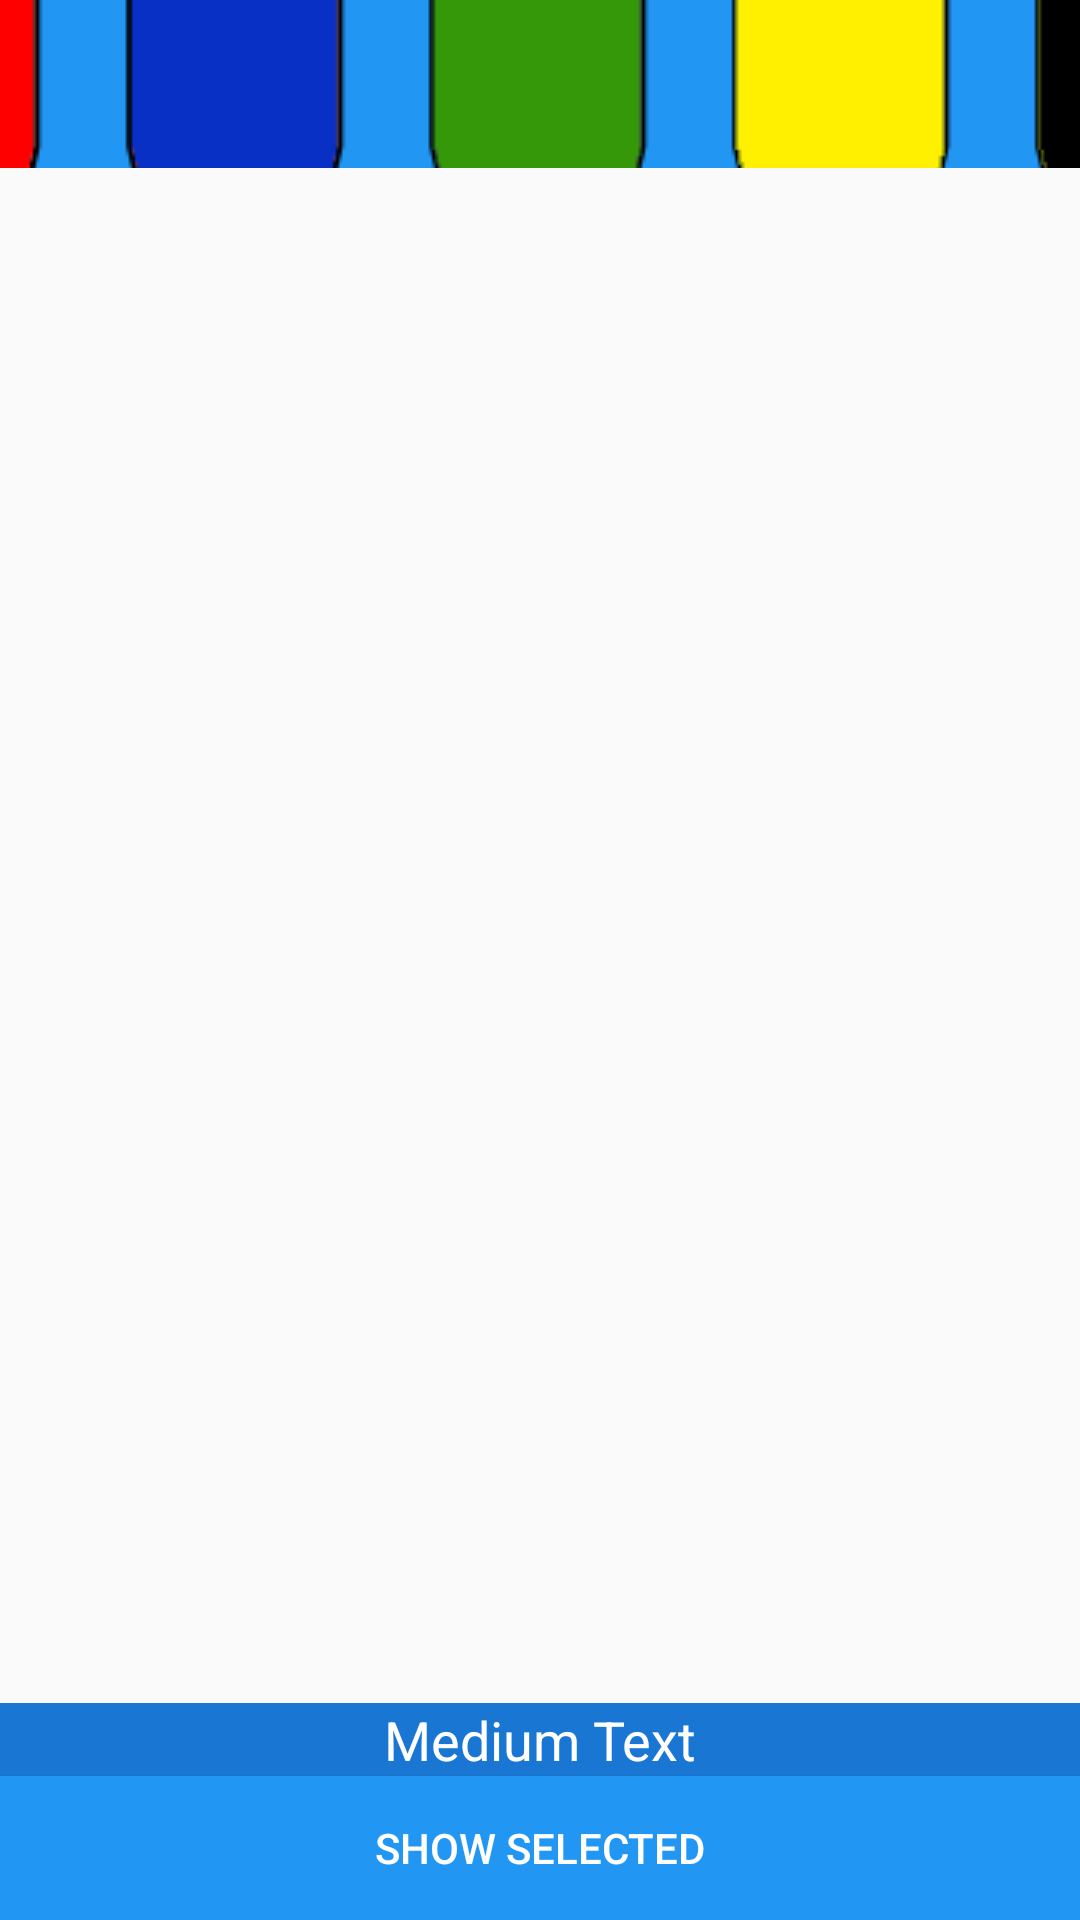

Produce the Android XML layout that renders to this screen, including the resource entries it uses.
<!-- AndroidManifest.xml: application theme AppTheme -->
<!-- res/layout/activity_main.xml -->
<LinearLayout xmlns:android="http://schemas.android.com/apk/res/android"
    xmlns:tools="http://schemas.android.com/tools"
    android:layout_width="match_parent"
    android:layout_height="match_parent"
    tools:context=".MainActivity"
    android:orientation="vertical">

    <include
        android:id="@+id/app_bar"
        layout="@layout/app_bar_top"></include>


    <android.support.v7.widget.RecyclerView
        android:id="@+id/my_recycler_view"
        android:layout_width="match_parent"
        android:layout_height="0dp"
        android:layout_margin="5dp"
        android:layout_weight="1"
        android:scrollbars="vertical" />

    <TextView
        android:layout_width="fill_parent"
        android:layout_height="wrap_content"
        android:textAppearance="?android:attr/textAppearanceMedium"
        android:text="Medium Text"
        android:gravity="center"
        android:id="@+id/textView2"
        android:textAlignment="center"
        android:textColor="@color/white"
        android:layout_gravity="center_horizontal"
        android:background="@color/primaryColorDark"
        />

    <Button
        android:id="@+id/btnShow"
        android:layout_width="match_parent"
        android:layout_height="wrap_content"

        android:text="Show Selected"
        android:background="@color/primaryColor"
        />


</LinearLayout>
<!-- res/layout/app_bar_top.xml (included above) -->
<?xml version="1.0" encoding="utf-8"?>
<android.support.v7.widget.Toolbar xmlns:android="http://schemas.android.com/apk/res/android"
    android:layout_width="match_parent"
    android:layout_height="wrap_content"
    xmlns:app="http://schemas.android.com/apk/res-auto"
    android:background="@color/primaryColor"
    app:theme="@style/myCustomToolBar"
    app:popupTheme="@style/ThemeOverlay.AppCompat.Dark"
    android:navigationIcon="@drawable/appicon">

</android.support.v7.widget.Toolbar>
<!-- resources referenced by this layout -->
<resources>
  <color name="primaryColor">#2196F3</color>
  <color name="primaryColorDark">#1976D2</color>
  <color name="white">#ffffff</color>
  <!-- drawable appicon: png bitmap (drawable, 44673 bytes) -->
  <style name="myCustomToolBar" parent=""> 
          
          <item name="popupTheme">@style/ThemeOverlay.AppCompat.Light</item>
          <item name="theme">@style/ThemeOverlay.AppCompat.Dark.ActionBar</item>
          <item name="android:logo">@drawable/appicon</item>
  
      </style>
  <style name="AppTheme" parent="AppTheme.Base">
          
      </style>
  <style name="AppTheme.Base" parent="Theme.AppCompat.Light.NoActionBar">
          <item name="colorPrimary">@color/primaryColor</item>
          <item name="colorPrimaryDark">@color/primaryColorDark</item>
          <item name="colorAccent">@color/accentColor</item>
          <item name="android:textColorPrimary">@color/TextPrimaryColor</item>
          <item name="actionOverflowMenuStyle">@style/CMOptionsMenu</item>
  
      </style>
  <color name="accentColor">#F44336</color>
  <color name="TextPrimaryColor">#FFFFFF</color>
  <style name="CMOptionsMenu" parent="Widget.AppCompat.PopupMenu.Overflow">
          <item name="android:popupBackground">@color/primaryColor</item>
      </style>
</resources>
